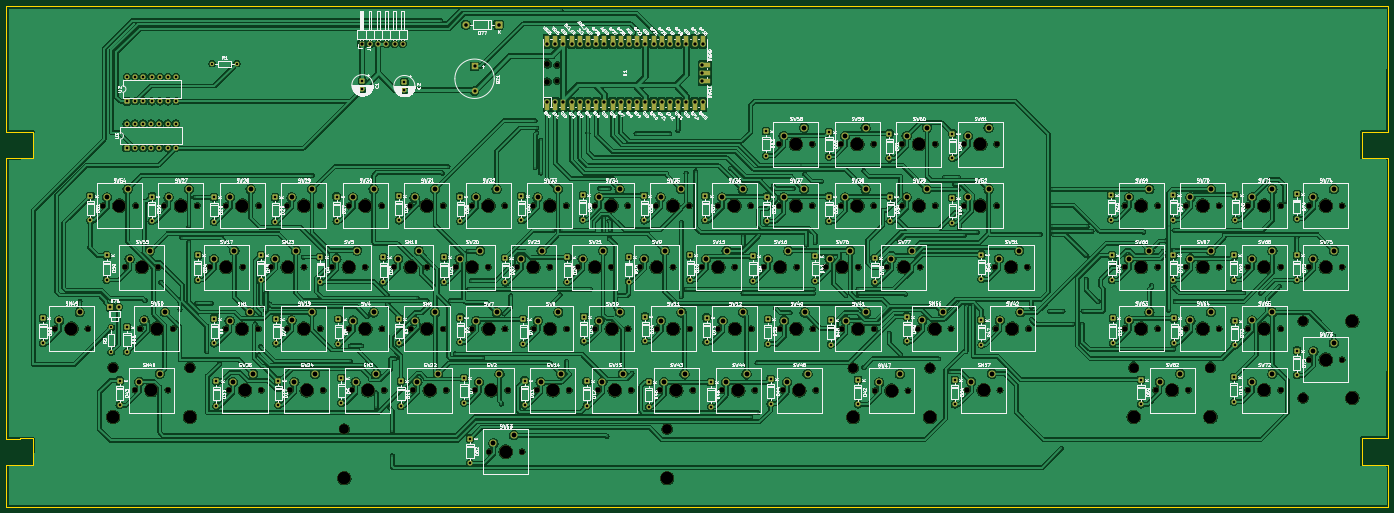
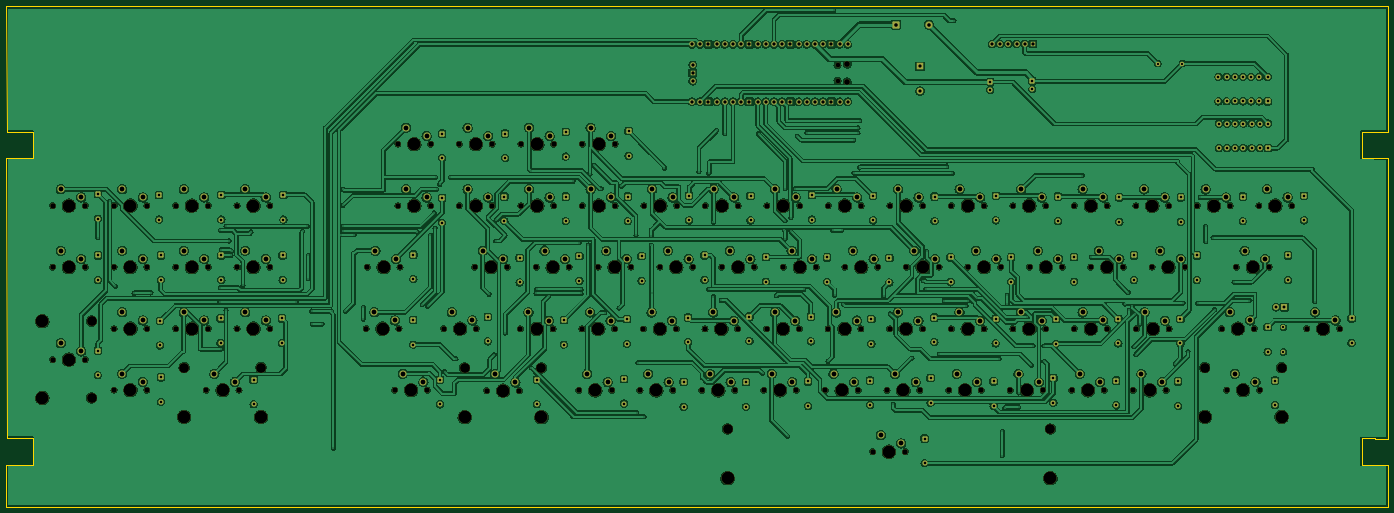
Circuit board: 11 layer files. Board 428.0 x 155.0 mm.
- bottom_copper: KayproKeyboard-B_Cu.gbr (1335472 bytes)
- bottom_mask: KayproKeyboard-B_Mask.gbr (23704 bytes)
- paste: KayproKeyboard-B_Paste.gbr (459 bytes)
- bottom_silk: KayproKeyboard-B_Silkscreen.gbr (460 bytes)
- outline: KayproKeyboard-Edge_Cuts.gbr (1432 bytes)
- top_copper: KayproKeyboard-F_Cu.gbr (1340632 bytes)
- top_mask: KayproKeyboard-F_Mask.gbr (25170 bytes)
- paste: KayproKeyboard-F_Paste.gbr (459 bytes)
- top_silk: KayproKeyboard-F_Silkscreen.gbr (489510 bytes)
- drill: KayproKeyboard-NPTH.drl (4609 bytes)
- drill: KayproKeyboard-PTH.drl (9204 bytes)

=== bottom_copper: KayproKeyboard-B_Cu.gbr (1335472 bytes, source omitted) ===
=== bottom_mask: KayproKeyboard-B_Mask.gbr (23704 bytes, source omitted) ===
=== paste: KayproKeyboard-B_Paste.gbr ===
%TF.GenerationSoftware,KiCad,Pcbnew,10.0.1*%
%TF.CreationDate,2026-05-23T17:22:32-05:00*%
%TF.ProjectId,KayproKeyboard,4b617970-726f-44b6-9579-626f6172642e,rev?*%
%TF.SameCoordinates,Original*%
%TF.FileFunction,Paste,Bot*%
%TF.FilePolarity,Positive*%
%FSLAX46Y46*%
G04 Gerber Fmt 4.6, Leading zero omitted, Abs format (unit mm)*
G04 Created by KiCad (PCBNEW 10.0.1) date 2026-05-23 17:22:32*
%MOMM*%
%LPD*%
G01*
G04 APERTURE LIST*
G04 APERTURE END LIST*
M02*

=== bottom_silk: KayproKeyboard-B_Silkscreen.gbr ===
%TF.GenerationSoftware,KiCad,Pcbnew,10.0.1*%
%TF.CreationDate,2026-05-23T17:22:32-05:00*%
%TF.ProjectId,KayproKeyboard,4b617970-726f-44b6-9579-626f6172642e,rev?*%
%TF.SameCoordinates,Original*%
%TF.FileFunction,Legend,Bot*%
%TF.FilePolarity,Positive*%
%FSLAX46Y46*%
G04 Gerber Fmt 4.6, Leading zero omitted, Abs format (unit mm)*
G04 Created by KiCad (PCBNEW 10.0.1) date 2026-05-23 17:22:32*
%MOMM*%
%LPD*%
G01*
G04 APERTURE LIST*
G04 APERTURE END LIST*
M02*

=== outline: KayproKeyboard-Edge_Cuts.gbr ===
%TF.GenerationSoftware,KiCad,Pcbnew,10.0.1*%
%TF.CreationDate,2026-05-23T17:22:33-05:00*%
%TF.ProjectId,KayproKeyboard,4b617970-726f-44b6-9579-626f6172642e,rev?*%
%TF.SameCoordinates,Original*%
%TF.FileFunction,Profile,NP*%
%FSLAX46Y46*%
G04 Gerber Fmt 4.6, Leading zero omitted, Abs format (unit mm)*
G04 Created by KiCad (PCBNEW 10.0.1) date 2026-05-23 17:22:33*
%MOMM*%
%LPD*%
G01*
G04 APERTURE LIST*
%TA.AperFunction,Profile*%
%ADD10C,0.050000*%
%TD*%
G04 APERTURE END LIST*
D10*
X570916718Y-58936535D02*
X568000000Y-58930296D01*
X565799527Y-58925852D01*
X562885507Y-58936924D01*
X562849431Y-66978256D01*
X565924262Y-66992051D01*
X568250000Y-67000000D01*
X571000000Y-67000000D01*
X570952983Y-153775916D01*
X567359775Y-153773969D01*
X565500000Y-153750000D01*
X562860590Y-153750000D01*
X562860590Y-162069705D01*
X571000000Y-162069705D01*
X571000000Y-175000000D01*
X143000000Y-175000000D01*
X143000000Y-162069705D01*
X147069705Y-162069705D01*
X147069705Y-162000000D01*
X151139410Y-162000000D01*
X151139410Y-158000000D01*
X151250000Y-158000000D01*
X151250000Y-153930295D01*
X147069705Y-153930295D01*
X147069705Y-154000000D01*
X143000000Y-154000000D01*
X143000000Y-67069705D01*
X147069705Y-67069705D01*
X147069705Y-67000000D01*
X151139410Y-67000000D01*
X151139410Y-58930295D01*
X147069705Y-58930295D01*
X147069705Y-59000000D01*
X143000000Y-59000000D01*
X143000000Y-20000000D01*
X571000000Y-20000000D01*
X570916718Y-58936535D01*
M02*

=== top_copper: KayproKeyboard-F_Cu.gbr (1340632 bytes, source omitted) ===
=== top_mask: KayproKeyboard-F_Mask.gbr (25170 bytes, source omitted) ===
=== paste: KayproKeyboard-F_Paste.gbr ===
%TF.GenerationSoftware,KiCad,Pcbnew,10.0.1*%
%TF.CreationDate,2026-05-23T17:22:32-05:00*%
%TF.ProjectId,KayproKeyboard,4b617970-726f-44b6-9579-626f6172642e,rev?*%
%TF.SameCoordinates,Original*%
%TF.FileFunction,Paste,Top*%
%TF.FilePolarity,Positive*%
%FSLAX46Y46*%
G04 Gerber Fmt 4.6, Leading zero omitted, Abs format (unit mm)*
G04 Created by KiCad (PCBNEW 10.0.1) date 2026-05-23 17:22:32*
%MOMM*%
%LPD*%
G01*
G04 APERTURE LIST*
G04 APERTURE END LIST*
M02*

=== top_silk: KayproKeyboard-F_Silkscreen.gbr (489510 bytes, source omitted) ===
=== drill: KayproKeyboard-NPTH.drl ===
M48
; DRILL file KiCad 10.0.1 date 2026-05-23T17:22:15
; FORMAT={-:-/ absolute / metric / decimal}
; #@! TF.CreationDate,2026-05-23T17:22:15-05:00
; #@! TF.GenerationSoftware,Kicad,Pcbnew,10.0.1
; #@! TF.FileFunction,NonPlated,1,2,NPTH
FMAT,2
METRIC
; #@! TA.AperFunction,NonPlated,NPTH,ComponentDrill
T1C1.500
; #@! TA.AperFunction,NonPlated,NPTH,ComponentDrill
T2C1.700
; #@! TA.AperFunction,NonPlated,NPTH,ComponentDrill
T3C1.800
; #@! TA.AperFunction,NonPlated,NPTH,ComponentDrill
T4C3.050
; #@! TA.AperFunction,NonPlated,NPTH,ComponentDrill
T5C4.000
%
G90
G05
T1
X313.57Y-38.285
X313.57Y-43.135
T2
X158.06Y-119.9
X168.22Y-119.9
X172.89Y-81.8
X179.86Y-100.85
X182.84Y-138.95
X183.05Y-81.8
X184.46Y-119.9
X190.02Y-100.85
X191.94Y-81.8
X193.0Y-138.95
X194.62Y-119.9
X202.1Y-81.8
X205.973Y-100.85
X210.86Y-119.957
X210.99Y-81.8
X211.81Y-139.012
X216.133Y-100.85
X221.02Y-119.957
X221.15Y-81.8
X221.97Y-139.012
X225.007Y-100.85
X230.032Y-119.9
X230.04Y-81.8
X230.91Y-139.012
X235.167Y-100.85
X240.192Y-119.9
X240.2Y-81.8
X241.07Y-139.012
X243.94Y-100.85
X249.09Y-81.8
X249.104Y-119.957
X249.89Y-139.012
X254.1Y-100.85
X259.25Y-81.8
X259.264Y-119.957
X260.05Y-139.012
X263.073Y-100.85
X268.14Y-81.8
X268.176Y-119.957
X269.01Y-139.012
X273.233Y-100.85
X278.3Y-81.8
X278.336Y-119.957
X279.17Y-139.012
X282.107Y-100.85
X287.19Y-81.8
X287.248Y-119.957
X288.09Y-139.012
X292.267Y-100.85
X292.56Y-158.0
X297.35Y-81.8
X297.408Y-119.957
X298.25Y-139.012
X301.14Y-100.85
X302.72Y-158.0
X306.24Y-81.8
X306.32Y-119.957
X307.19Y-139.012
X311.3Y-100.85
X316.4Y-81.8
X316.48Y-119.957
X317.35Y-139.012
X320.173Y-100.85
X325.29Y-81.8
X325.392Y-119.957
X326.31Y-139.012
X330.333Y-100.85
X335.45Y-81.8
X335.552Y-119.957
X336.47Y-139.012
X339.307Y-100.85
X344.34Y-81.8
X344.464Y-119.957
X345.41Y-139.012
X349.467Y-100.85
X354.5Y-81.8
X354.624Y-119.957
X355.57Y-139.012
X358.44Y-100.85
X363.39Y-81.8
X363.536Y-119.957
X364.61Y-139.012
X368.6Y-100.85
X373.55Y-81.8
X373.696Y-119.957
X374.77Y-139.012
X377.573Y-100.85
X382.44Y-62.75
X382.44Y-81.8
X382.608Y-119.957
X383.51Y-139.012
X387.733Y-100.85
X392.6Y-62.75
X392.6Y-81.8
X392.768Y-119.957
X393.67Y-139.012
X396.707Y-100.85
X401.49Y-62.75
X401.49Y-81.8
X401.68Y-119.957
X406.867Y-100.85
X411.65Y-62.75
X411.65Y-81.8
X411.84Y-119.957
X412.09Y-139.093
X415.84Y-100.85
X420.54Y-62.75
X420.54Y-81.8
X422.25Y-139.093
X425.42Y-119.9
X426.0Y-100.85
X430.7Y-62.75
X430.7Y-81.8
X435.58Y-119.9
X439.59Y-62.75
X439.59Y-81.8
X440.59Y-138.95
X449.09Y-100.85
X449.42Y-119.9
X449.75Y-62.75
X449.75Y-81.8
X450.75Y-138.95
X459.25Y-100.85
X459.58Y-119.9
X489.412Y-81.8
X489.412Y-100.85
X489.412Y-119.9
X498.972Y-138.95
X499.572Y-81.8
X499.572Y-100.85
X499.572Y-119.9
X508.462Y-81.8
X508.462Y-100.85
X508.462Y-119.9
X509.132Y-138.95
X518.622Y-81.8
X518.622Y-100.85
X518.622Y-119.9
X527.512Y-81.8
X527.512Y-100.85
X527.512Y-119.9
X527.512Y-138.95
X537.673Y-81.8
X537.673Y-100.85
X537.673Y-119.9
X537.673Y-138.95
X546.562Y-81.8
X546.562Y-100.85
X546.562Y-129.48
X556.722Y-81.8
X556.722Y-100.85
X556.722Y-129.48
T3
X310.54Y-37.985
X310.54Y-43.435
T4
X176.02Y-131.95
X199.82Y-131.95
X247.64Y-151.0
X347.64Y-151.0
X405.27Y-132.093
X429.07Y-132.093
X492.152Y-131.95
X515.952Y-131.95
X544.642Y-117.58
X544.642Y-141.38
T5
X163.14Y-119.9
X176.02Y-147.19
X177.97Y-81.8
X184.94Y-100.85
X187.92Y-138.95
X189.54Y-119.9
X197.02Y-81.8
X199.82Y-147.19
X211.053Y-100.85
X215.94Y-119.957
X216.07Y-81.8
X216.89Y-139.012
X230.087Y-100.85
X235.112Y-119.9
X235.12Y-81.8
X235.99Y-139.012
X247.64Y-166.24
X249.02Y-100.85
X254.17Y-81.8
X254.184Y-119.957
X254.97Y-139.012
X268.153Y-100.85
X273.22Y-81.8
X273.256Y-119.957
X274.09Y-139.012
X287.187Y-100.85
X292.27Y-81.8
X292.328Y-119.957
X293.17Y-139.012
X297.64Y-158.0
X306.22Y-100.85
X311.32Y-81.8
X311.4Y-119.957
X312.27Y-139.012
X325.253Y-100.85
X330.37Y-81.8
X330.472Y-119.957
X331.39Y-139.012
X344.387Y-100.85
X347.64Y-166.24
X349.42Y-81.8
X349.544Y-119.957
X350.49Y-139.012
X363.52Y-100.85
X368.47Y-81.8
X368.616Y-119.957
X369.69Y-139.012
X382.653Y-100.85
X387.52Y-62.75
X387.52Y-81.8
X387.688Y-119.957
X388.59Y-139.012
X401.787Y-100.85
X405.27Y-147.332
X406.57Y-62.75
X406.57Y-81.8
X406.76Y-119.957
X417.17Y-139.093
X420.92Y-100.85
X425.62Y-62.75
X425.62Y-81.8
X429.07Y-147.332
X430.5Y-119.9
X444.67Y-62.75
X444.67Y-81.8
X445.67Y-138.95
X454.17Y-100.85
X454.5Y-119.9
X492.152Y-147.19
X494.492Y-81.8
X494.492Y-100.85
X494.492Y-119.9
X504.052Y-138.95
X513.543Y-81.8
X513.543Y-100.85
X513.543Y-119.9
X515.952Y-147.19
X532.592Y-81.8
X532.592Y-100.85
X532.592Y-119.9
X532.592Y-138.95
X551.642Y-81.8
X551.642Y-100.85
X551.642Y-129.48
X559.882Y-117.58
X559.882Y-141.38
M30

=== drill: KayproKeyboard-PTH.drl (9204 bytes, source omitted) ===
